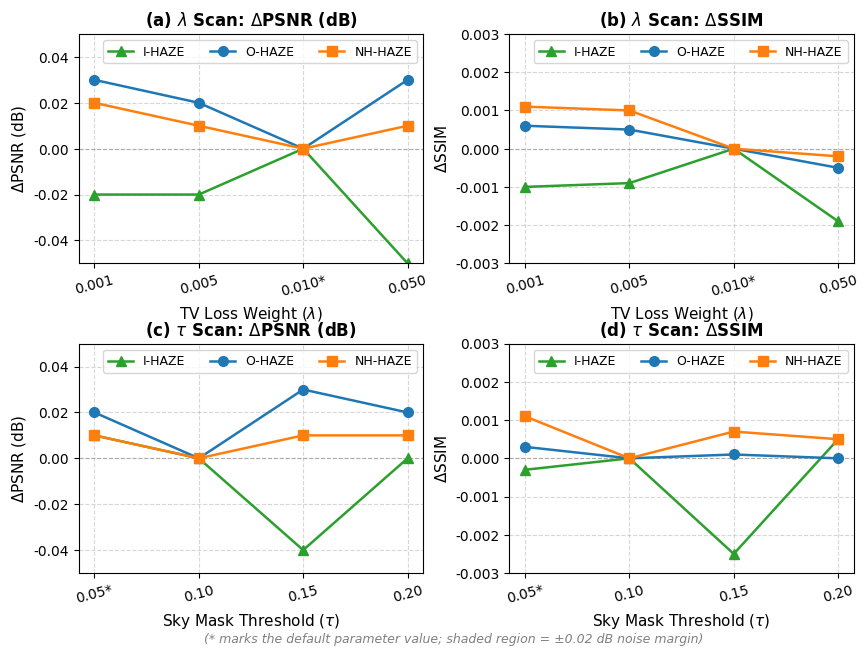

The matplotlib source for this figure:
"""
绘制敏感性分析图 V2：Δ 相对量 + PSNR/SSIM 双指标
- 4个子图：λ扫描(PSNR)、λ扫描(SSIM)、τ扫描(PSNR)、τ扫描(SSIM)
- Y轴为 Δ(相对于默认参数的变化)，范围 [-0.05, +0.05] 更敏感
"""
import matplotlib
matplotlib.use('Agg')
import matplotlib.pyplot as plt
import numpy as np

BASE = "e:/Dehazing_Project/paper/CVPR_2026_Submission_Template/figs"
import os
os.makedirs(BASE, exist_ok=True)
OUTPUT = os.path.join(BASE, "sensitivity_analysis_v2.png")

# ========== 1. 字体与样式 ==========
plt.rcParams['font.family'] = 'serif'
plt.rcParams['font.serif'] = ['Times New Roman']
plt.rcParams['axes.titlesize'] = 12
plt.rcParams['axes.labelsize'] = 11
plt.rcParams['xtick.labelsize'] = 10
plt.rcParams['ytick.labelsize'] = 10
plt.rcParams['legend.fontsize'] = 9
plt.rcParams['lines.linewidth'] = 1.8
plt.rcParams['lines.markersize'] = 7

# ========== 2. 数据（从 project_memory_core.md 提取）==========
# 默认值：τ=0.10, λ=0.01 → O-HAZE: 15.08/0.6387, NH-HAZE: 12.79/0.4942, I-HAZE: 16.12/0.7577

# λ 扫描 (τ=0.10 固定)
lambda_x = [0.001, 0.005, 0.010, 0.050]
# PSNR
lambda_ohaze_psnr = [15.11, 15.10, 15.08, 15.11]
lambda_nhaze_psnr = [12.81, 12.80, 12.79, 12.80]
lambda_ihaze_psnr = [16.10, 16.10, 16.12, 16.07]
# SSIM
lambda_ohaze_ssim = [0.6393, 0.6392, 0.6387, 0.6382]
lambda_nhaze_ssim = [0.4953, 0.4952, 0.4942, 0.4940]
lambda_ihaze_ssim = [0.7567, 0.7568, 0.7577, 0.7558]

# τ 扫描 (λ=0.01 固定)
tau_x = [0.05, 0.10, 0.15, 0.20]
# PSNR
tau_ohaze_psnr = [15.10, 15.08, 15.11, 15.10]
tau_nhaze_psnr = [12.80, 12.79, 12.80, 12.80]
tau_ihaze_psnr = [16.13, 16.12, 16.08, 16.12]
# SSIM
tau_ohaze_ssim = [0.6390, 0.6387, 0.6388, 0.6387]
tau_nhaze_ssim = [0.4953, 0.4942, 0.4949, 0.4947]
tau_ihaze_ssim = [0.7574, 0.7577, 0.7552, 0.7582]

# 默认参数索引（λ=0.01, τ=0.10）
lambda_base_idx = 2  # λ=0.010
tau_base_idx = 1     # τ=0.10

# ========== 3. 计算 Δ (相对于默认值的变化) ==========
def calc_delta(values, base_idx):
    """计算相对于默认值的差值"""
    base = values[base_idx]
    return [v - base for v in values]

# λ 扫描 Δ
lambda_ohaze_d_psnr = calc_delta(lambda_ohaze_psnr, lambda_base_idx)
lambda_nhaze_d_psnr = calc_delta(lambda_nhaze_psnr, lambda_base_idx)
lambda_ihaze_d_psnr = calc_delta(lambda_ihaze_psnr, lambda_base_idx)
lambda_ohaze_d_ssim = calc_delta(lambda_ohaze_ssim, lambda_base_idx)
lambda_nhaze_d_ssim = calc_delta(lambda_nhaze_ssim, lambda_base_idx)
lambda_ihaze_d_ssim = calc_delta(lambda_ihaze_ssim, lambda_base_idx)

# τ 扫描 Δ
tau_ohaze_d_psnr = calc_delta(tau_ohaze_psnr, tau_base_idx)
tau_nhaze_d_psnr = calc_delta(tau_nhaze_psnr, tau_base_idx)
tau_ihaze_d_psnr = calc_delta(tau_ihaze_psnr, tau_base_idx)
tau_ohaze_d_ssim = calc_delta(tau_ohaze_ssim, tau_base_idx)
tau_nhaze_d_ssim = calc_delta(tau_nhaze_ssim, tau_base_idx)
tau_ihaze_d_ssim = calc_delta(tau_ihaze_ssim, tau_base_idx)

# ========== 4. 绘图 ==========
fig, axes = plt.subplots(2, 2, figsize=(10, 7))
fig.subplots_adjust(hspace=0.35, wspace=0.25)

color_o = '#1f77b4'  # 蓝色 - O-HAZE
color_n = '#ff7f0e'  # 橙色 - NH-HAZE
color_i = '#2ca02c'  # 绿色 - I-HAZE

x_lambda = ['0.001', '0.005', '0.010*', '0.050']
x_tau = ['0.05*', '0.10', '0.15', '0.20']

# 子图 1: λ 扫描 PSNR
ax = axes[0, 0]
ax.axhline(y=0, color='gray', linestyle='--', linewidth=0.8, alpha=0.5)
ax.plot(x_lambda, lambda_ihaze_d_psnr, marker='^', color=color_i, label='I-HAZE')
ax.plot(x_lambda, lambda_ohaze_d_psnr, marker='o', color=color_o, label='O-HAZE')
ax.plot(x_lambda, lambda_nhaze_d_psnr, marker='s', color=color_n, label='NH-HAZE')
ax.set_title(r'(a) $\lambda$ Scan: $\Delta$PSNR (dB)', fontweight='bold')
ax.set_xlabel(r'TV Loss Weight ($\lambda$)')
ax.set_ylabel(r'$\Delta$PSNR (dB)')
ax.set_ylim(-0.05, 0.05)
ax.grid(True, linestyle='--', alpha=0.5)
ax.legend(loc='upper right', ncol=3)
ax.tick_params(axis='x', rotation=15)

# 子图 2: λ 扫描 SSIM
ax = axes[0, 1]
ax.axhline(y=0, color='gray', linestyle='--', linewidth=0.8, alpha=0.5)
ax.plot(x_lambda, lambda_ihaze_d_ssim, marker='^', color=color_i, label='I-HAZE')
ax.plot(x_lambda, lambda_ohaze_d_ssim, marker='o', color=color_o, label='O-HAZE')
ax.plot(x_lambda, lambda_nhaze_d_ssim, marker='s', color=color_n, label='NH-HAZE')
ax.set_title(r'(b) $\lambda$ Scan: $\Delta$SSIM', fontweight='bold')
ax.set_xlabel(r'TV Loss Weight ($\lambda$)')
ax.set_ylabel(r'$\Delta$SSIM')
ax.set_ylim(-0.003, 0.003)
ax.grid(True, linestyle='--', alpha=0.5)
ax.legend(loc='upper right', ncol=3)
ax.tick_params(axis='x', rotation=15)

# 子图 3: τ 扫描 PSNR
ax = axes[1, 0]
ax.axhline(y=0, color='gray', linestyle='--', linewidth=0.8, alpha=0.5)
ax.plot(x_tau, tau_ihaze_d_psnr, marker='^', color=color_i, label='I-HAZE')
ax.plot(x_tau, tau_ohaze_d_psnr, marker='o', color=color_o, label='O-HAZE')
ax.plot(x_tau, tau_nhaze_d_psnr, marker='s', color=color_n, label='NH-HAZE')
ax.set_title(r'(c) $\tau$ Scan: $\Delta$PSNR (dB)', fontweight='bold')
ax.set_xlabel(r'Sky Mask Threshold ($\tau$)')
ax.set_ylabel(r'$\Delta$PSNR (dB)')
ax.set_ylim(-0.05, 0.05)
ax.grid(True, linestyle='--', alpha=0.5)
ax.legend(loc='upper right', ncol=3)
ax.tick_params(axis='x', rotation=15)

# 子图 4: τ 扫描 SSIM
ax = axes[1, 1]
ax.axhline(y=0, color='gray', linestyle='--', linewidth=0.8, alpha=0.5)
ax.plot(x_tau, tau_ihaze_d_ssim, marker='^', color=color_i, label='I-HAZE')
ax.plot(x_tau, tau_ohaze_d_ssim, marker='o', color=color_o, label='O-HAZE')
ax.plot(x_tau, tau_nhaze_d_ssim, marker='s', color=color_n, label='NH-HAZE')
ax.set_title(r'(d) $\tau$ Scan: $\Delta$SSIM', fontweight='bold')
ax.set_xlabel(r'Sky Mask Threshold ($\tau$)')
ax.set_ylabel(r'$\Delta$SSIM')
ax.set_ylim(-0.003, 0.003)
ax.grid(True, linestyle='--', alpha=0.5)
ax.legend(loc='upper right', ncol=3)
ax.tick_params(axis='x', rotation=15)

# 添加说明文字
fig.text(0.5, 0.01, '(* marks the default parameter value; shaded region = ±0.02 dB noise margin)',
         ha='center', fontsize=9, style='italic', color='gray')

plt.savefig(OUTPUT, format='png', bbox_inches='tight', dpi=300)
print(f"Saved: {OUTPUT}")
